Run: headless pygame with SDL's dummy video driver; simulated clock (each Clock.tick advances the game by its frame time, no real sleeping); random seed 0; keys injected as events and as key.get_pressed() state; no mouse input.
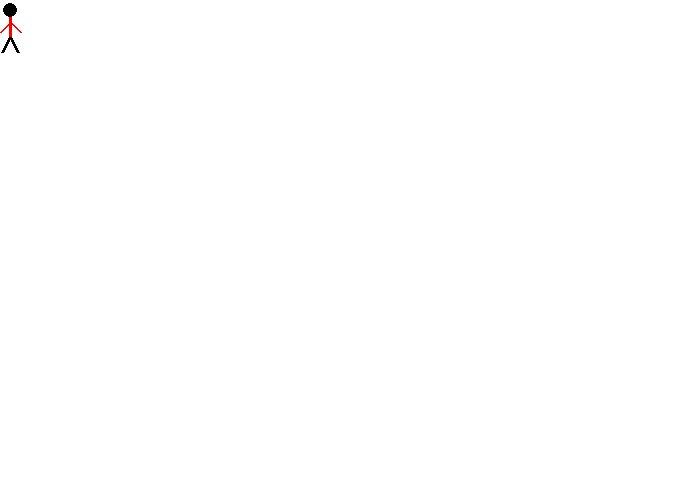
Frame 1 of 4 · flips 1–60 · no input
Frame 2 of 4 · flips 61–180 · tapped SPACE, RETURN · held RIGHT (→), D · screen unchanged from frame 1, image omitted
Frame 3 of 4 · flips 181–300 · held DOWN (↓), S · screen unchanged from frame 2, image omitted
Frame 4 of 4 · flips 301–420 · held LEFT (←), A, UP (↑), W · screen unchanged from frame 3, image omitted

The pygame program that drew these frames:

"""
Program Arcade Games With Python and Pygame
Fourth Edition
Copyright 2016
Author: Dr. Paul Vincent Craven

coded (2026) along by: Jose 'Joe' Ruiz

Chapter 11: Controllers and Graphics

move_game_controller.py
"""
# Sample Python/Pygame Programs
# http://programarcadegames.com/

import pygame

# ------------------------------------------------------------------
# TEACHER MODE:
# These are CONSTANTS - values that NEVER change.
# Constants are the ONLY type of global that is safe.
# They make your code readable and avoid magic numbers.
#
# STUDENT MODE (OH WOW I GET IT):
# ohhhh... constants can live at the top of the file because
# they never change. They aren't "evil globals" - they're
# just shared settings the whole program can use safely.
# --------------------------------------------------------------------

# Define some colors as global constants
BLACK = (  0,   0,   0)
WHITE = (255, 255, 255)
GREEN = (  0, 255,   0)
RED   = (255,   0,   0)

def draw_stick_figure(screen, x, y):
    """
    (x, y) is the center of the head.
    """

    # --- Head ---
    # Slightly larger head for better visibility
    pygame.draw.ellipse(screen, BLACK, [x - 7, y - 7, 14, 14])

    # --- Body ---
    # Longer torso for better proportions
    pygame.draw.line(screen, RED,
                     [x, y + 7],      # bottom of head
                     [x, y + 27],     # waist
                     3)

    # --- Arms ---
    # Arms angled outward from upper torso
    pygame.draw.line(screen, RED,
                     [x, y + 12],     # shoulder
                     [x + 10, y + 22],# right hand
                     2)
    pygame.draw.line(screen, RED,
                     [x, y + 12],     # shoulder
                     [x - 10, y + 22],# left hand
                     2)

    # --- Legs ---
    # Legs start at waist and angle outward
    pygame.draw.line(screen, BLACK,
                     [x, y + 27],     # waist
                     [x + 8, y + 42], # right foot
                     3)
    pygame.draw.line(screen, BLACK,
                     [x, y + 27],     # waist
                     [x - 8, y + 42], # left foot
                     3)

def main():
    """ Main function for the game. """

    # -------------------------------------------------------------
    # TEACHER MODE:
    # Putting pygame.init() INSIDE main() is proper architecture.
    # It prevents accidental execution when this file is imported.
    # It keeps initialization controlled and avoids global side effects.
    #
    # STUDENT MODE (OH WOW I GET IT):
    # Ohhh... so pygame.init() shouldn't run automatically when
    # the file loads. Putting it in main() means it only runs
    # when I CALL main(). This is how real Python programs work.
    # --------------------------------------------------------------
    pygame.init()

    # --- Joystick Setup (modern Pygame) ---
    joystick_count = pygame.joystick.get_count()
    if joystick_count > 0:
        my_joystick = pygame.joystick.Joystick(0)
        print("Controller ready:", my_joystick.get_name())
    else:
        my_joystick = None
        print("No controller detected.")

    # Starting position
    x_coord = 10
    y_coord = 10

    # Initialize last axis values for debug comparison
    last_horiz = 0.0
    last_vert  = 0.0

    # Set the width and height of the screen [width, height]
    size = [700, 500]
    screen = pygame.display.set_mode(size)

    pygame.display.set_caption("My Game")

    # Loop until the user clicks the close button.
    done = False

    # Used to manage how fast the screen updates
    clock = pygame.time.Clock()

    # -------- Main Program Loop ----------
    while not done:
        # ALL EVENT PROCESSING SHOULD GO BELOW THIS COMMENT
        for event in pygame.event.get():
            if event.type == pygame.QUIT:
                done = True

            if event.type == pygame.ACTIVEEVENT:
                 if event.gain == 1 and event.state == 1:
                      pygame.display.set_mode(size)

        # ALL EVENT PROCESSING SHOULD GO ABOVE THIS COMMENT

        # ALL GAME LOGIC SHOULD GO BELOW THIS COMMENT

        # As long as there is a joystick
        if my_joystick is not None:

            # This gets the position of the axis on the game controller
            # It returns a number between -1.0 and +1.0
            horiz_axis_pos = my_joystick.get_axis(0)
            vert_axis_pos  = my_joystick.get_axis(1)

            # DEBUG PRINT - Only print when the value changes enough to matter
            if abs(horiz_axis_pos - last_horiz) > 0.05 or abs(vert_axis_pos - last_vert) > 0.05:
                        print(f"Horiz: {horiz_axis_pos:.3f} Vert: {vert_axis_pos:.3f}")
                        last_horiz = horiz_axis_pos
                        last_vert  = vert_axis_pos

            # Move x according to the axis. We multiply by 10
            # to speed up the movement.
            x_coord = x_coord + int(horiz_axis_pos * 10)
            y_coord = y_coord + int(vert_axis_pos * 10)

        # ALL GAME LOGIC SHOULD GO ABOVE THIS COMMENT

        # ALL CODE TO DRAW SHOULD GO BELOW THIS COMMENT

        # First, clear the screen to white. Don't put other drawing commands
        # above this, or they will be erased with this command.
        screen.fill(WHITE)

        # Draw the item at the proper coordinates
        draw_stick_figure(screen, x_coord, y_coord)

        # ALL CODE TO DRAW SHOLD GO ABOVE THIS COMMENT

        # Go ahead and update the screen with what we've drawn.
        pygame.display.flip()

        # Limit to 60 frames per second
        clock.tick(60)

    # Close the window and quit.
    # If you forget this line, the program with 'hang'
    # on exit if running from IDLE.
    pygame.quit()

# ------------------------------------------------------------------
# TEACHER MODE:
# This is the official Python entry point:
# It ensures main() only runs when THIS file is executed directly.
# If another file imports this one, main() with NOT run.
#
# STUDENT MODE (OH WOW I GET IT):
# Ohhh... so THIS is why Python programs use main().
# It prevents accidental execution and makes the file reusable.
# --------------------------------------------------------------------
if __name__ == "__main__":
    main()
